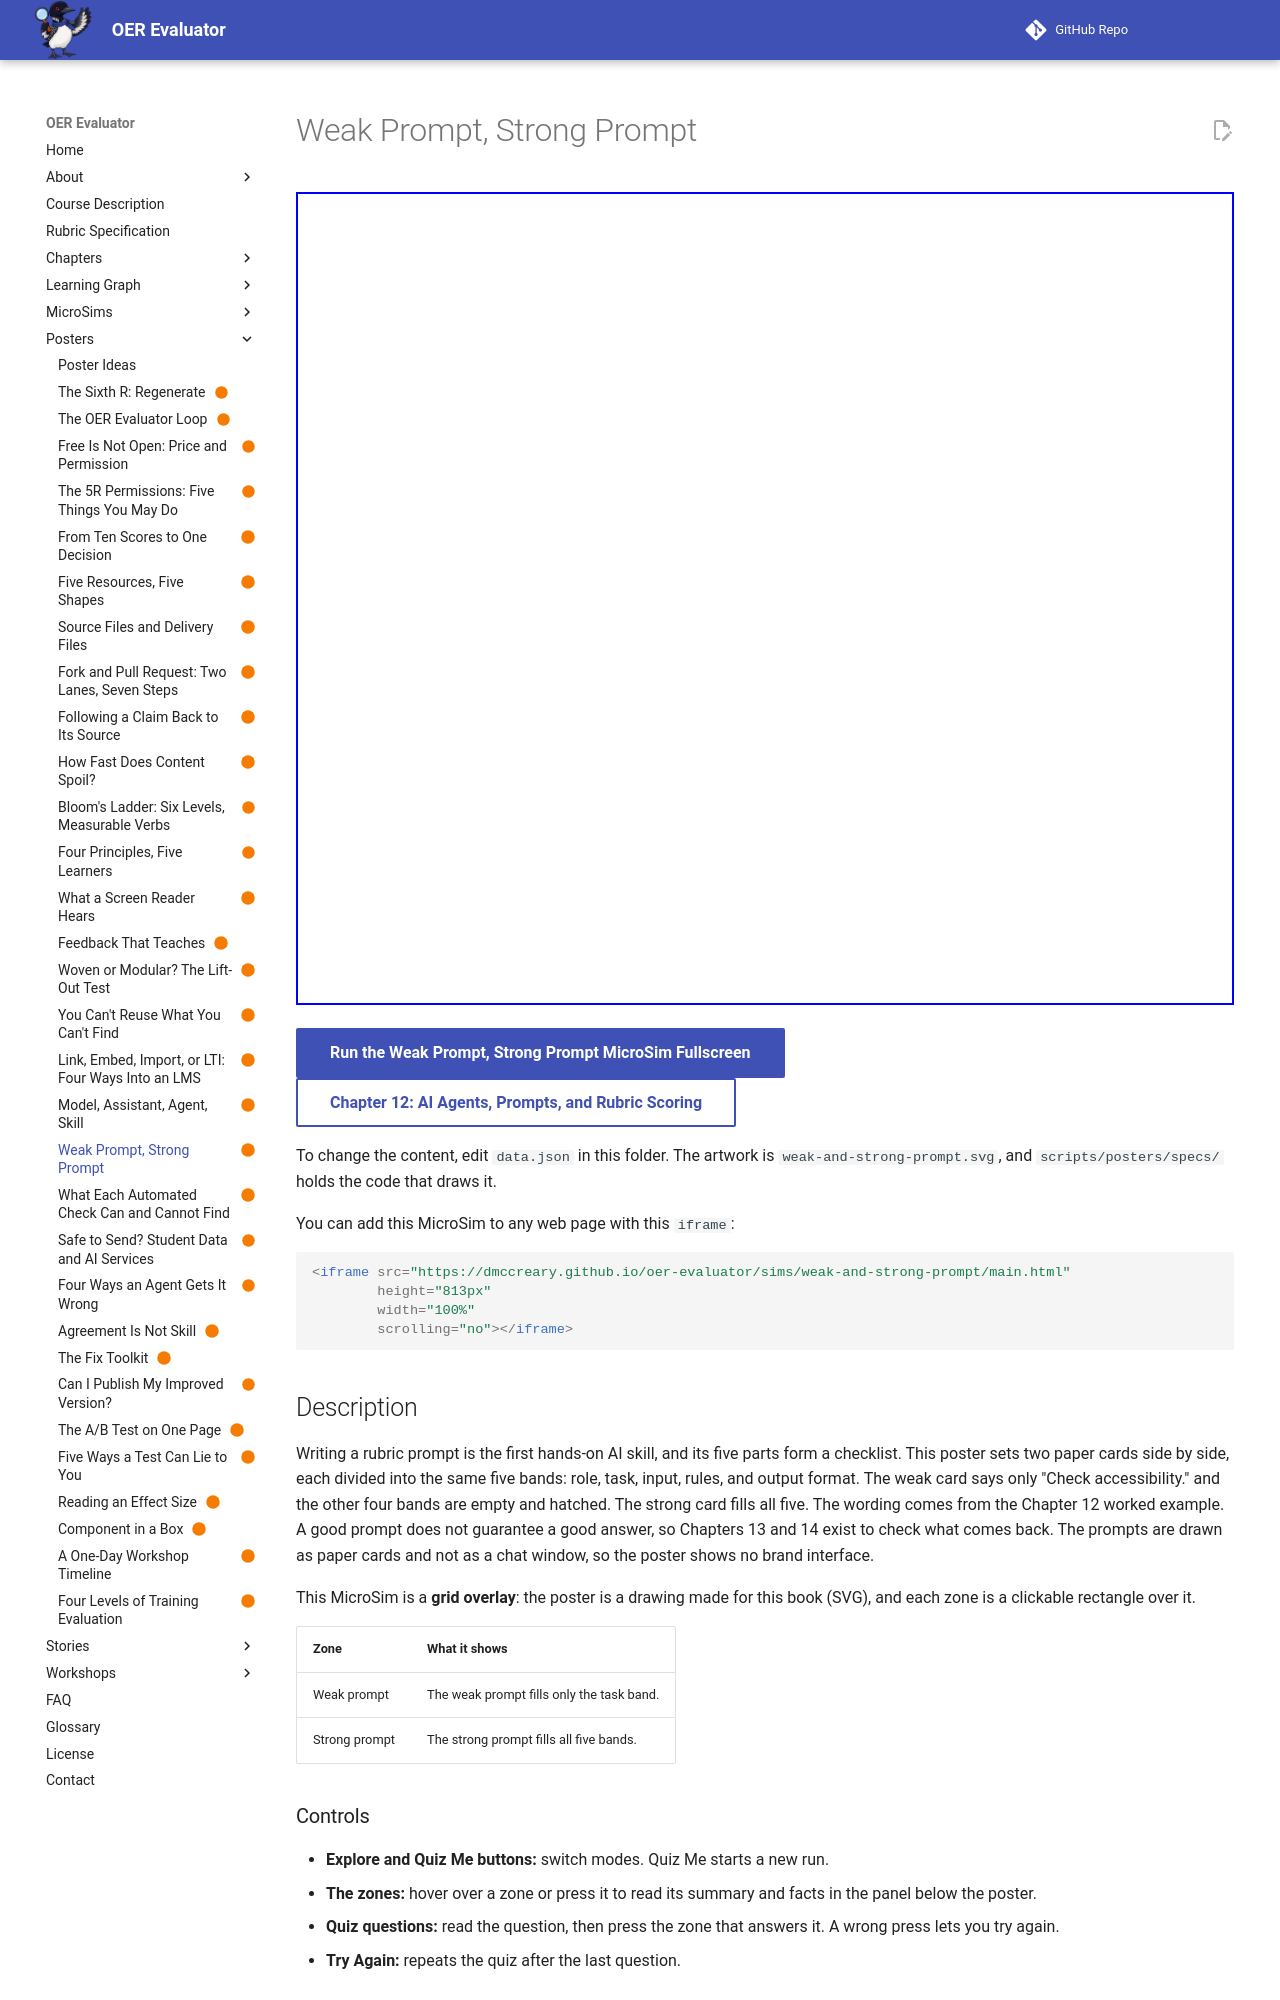

repository: dmccreary/oer-evaluator · page: sims/weak-and-strong-prompt/index.html · generator: mkdocs

---
title: "Weak Prompt, Strong Prompt"
description: "Two prompt cards side by side, each divided into the five parts of a prompt; the weak card fills one band and leaves four empty, and the strong card fills all five."
image: /sims/weak-and-strong-prompt/weak-and-strong-prompt.png
og:image: /sims/weak-and-strong-prompt/weak-and-strong-prompt.png
twitter:image: /sims/weak-and-strong-prompt/weak-and-strong-prompt.png
social:
   cards: false
status: built
hide:
  - toc
---

# Weak Prompt, Strong Prompt

<iframe src="main.html" height="813px" width="100%" scrolling="no"></iframe>

[Run the Weak Prompt, Strong Prompt MicroSim Fullscreen](./main.html){ .md-button .md-button--primary }
<br/>
[Chapter 12: AI Agents, Prompts, and Rubric Scoring](../../chapters/12-ai-agents-prompts-scoring/index.md){ .md-button }

To change the content, edit `data.json` in this folder. The artwork is `weak-and-strong-prompt.svg`, and `scripts/posters/specs/` holds the code that draws it.

You can add this MicroSim to any web page with this `iframe`:

```html
<iframe src="https://dmccreary.github.io/oer-evaluator/sims/weak-and-strong-prompt/main.html"
        height="813px"
        width="100%"
        scrolling="no"></iframe>
```

## Description

Writing a rubric prompt is the first hands-on AI skill, and its five parts form a checklist. This poster sets two paper cards side by side, each divided into the same five bands: role, task, input, rules, and output format. The weak card says only "Check accessibility." and the other four bands are empty and hatched. The strong card fills all five. The wording comes from the Chapter 12 worked example. A good prompt does not guarantee a good answer, so Chapters 13 and 14 exist to check what comes back. The prompts are drawn as paper cards and not as a chat window, so the poster shows no brand interface.

This MicroSim is a **grid overlay**: the poster is a drawing made for this book (SVG), and each zone is a clickable rectangle over it.

| Zone | What it shows |
|---|---|
| Weak prompt | The weak prompt fills only the task band. |
| Strong prompt | The strong prompt fills all five bands. |

### Controls

- **Explore and Quiz Me buttons:** switch modes. Quiz Me starts a new run.
- **The zones:** hover over a zone or press it to read its summary and facts in the panel below the poster.
- **Quiz questions:** read the question, then press the zone that answers it. A wrong press lets you try again.
- **Try Again:** repeats the quiz after the last question.

### Good to Know

Quiz mode scores each question as you answer it. The MicroSim does not store your answers. The poster prints its own headings, so the sim adds no labels on top of it.

- The prompt text is drawn as live text so its wording is exact.

## Lesson Plan
